Run: headless pygame with SDL's dummy video driver; simulated clock (each Clock.tick advances the game by its frame time, no real sleeping); random seed 0; keys injected as events and as key.get_pressed() state; no mouse input.
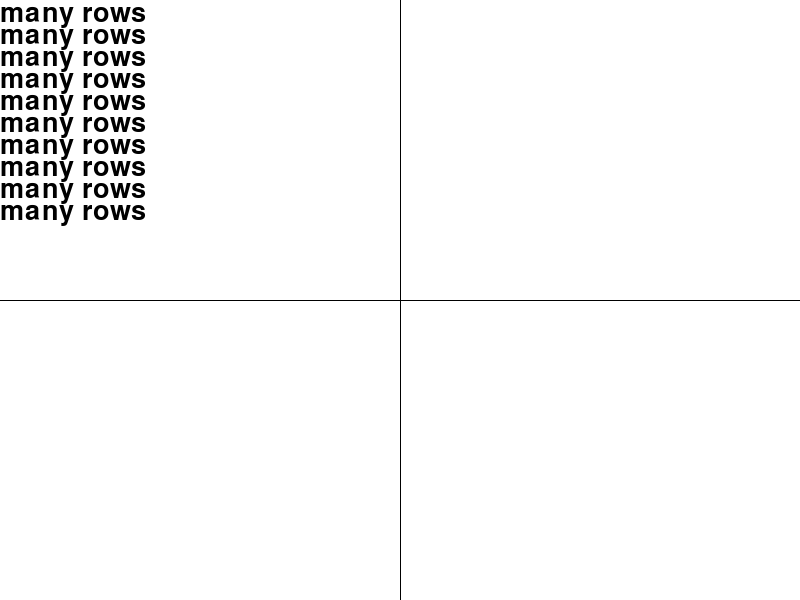
Frame 1 of 4 · flips 1–60 · no input
Frame 2 of 4 · flips 61–180 · tapped SPACE, RETURN · held RIGHT (→), D · screen unchanged from frame 1, image omitted
Frame 3 of 4 · flips 181–300 · held DOWN (↓), S · screen unchanged from frame 2, image omitted
Frame 4 of 4 · flips 301–420 · held LEFT (←), A, UP (↑), W · screen unchanged from frame 3, image omitted

The pygame program that drew these frames:

import pygame,sys


WIDTH = 800
half_W = WIDTH//2
HEIGHT = 600
half_H = HEIGHT//2
FPS = 30


# 1-These pages needs to be able to display all the info/text passed in -> scolling functionality 
# 3-lastly a save func is needed
# 4-bonus aps - damage calc, large dice, costum dice

class Page:
    def __init__(self):
        '''abstract class'''
        self.text = None
        self.background = None
    
    def generate_page(self):
        pass

class Bottom(Page):
    '''expected to have switching page functionality'''
    def __init__(self):
        super().__init__()
        pass

    def switch_page(self):
        pass

class Stats(Page):
    '''Fixed page; main figures displayed for combat;
        hp,AC,DCs,Movement,death saves/fails,'''
    def __init__(self):
        super().__init__()
        pass

class Resource(Page):
    '''fixed page; displays resoures;
        spellslots/points, class resources, resets at short/long rest etc'''
    def __init__(self):
        super().__init__()
        pass

class Game:
    def __init__(self):
        # setup
        pygame.init()
        self.screen = pygame.display.set_mode((WIDTH,HEIGHT))
        self.clock = pygame.time.Clock()
    

    def render_text(self,pos,text,color = 'black',font_size=40,anchor='topleft'):
        self.font = pygame.font.Font(None, font_size)
        self.pos = pos
        self.text = text
        self.font_color = color
        self.rect_anchor = anchor
        self.image = self.font.render(self.text, True, self.font_color)
        self.rect = self.image.get_rect()
        setattr(self.rect, self.rect_anchor, self.pos)

        return [self.image,self.rect]


    def render_many_text(self,rows):
        texts_list = []
        height = 0
        for row in range(rows):                   
            texts_list.append(self.render_text((0,height),'many rows'))
            height += 22
        return texts_list
        
    def blit_many_text(self,rows):
        for row in self.render_many_text(rows):
            self.screen.blit(row[0],row[1])


   
    def lines(self):
        pygame.draw.line(self.screen,color='black',start_pos=(half_W,0),end_pos=(half_W,HEIGHT))
        pygame.draw.line(self.screen,color='black',start_pos=(0,half_H),end_pos=(WIDTH,half_H))
    
    def run(self):
        while True:  
            for event in pygame.event.get():
                if event.type == pygame.QUIT:
                    pygame.quit()
                    sys.exit()
                # keydown
                elif event.type == pygame.KEYDOWN:
                    if event.key == pygame.K_ESCAPE:
                        pygame.quit()
                        sys.exit()

            
            self.screen.fill('white')
            
            self.blit_many_text(10)

            self.lines()

                                
            pygame.display.flip()           
            self.clock.tick(FPS)

class Text(pygame.sprite.Sprite):
    def __init__(self, text, font_size,pos,anchor='topleft',groups=None):
        if groups is not None:
            super().__init__(groups)

        pygame.font.init()
        self.font = pygame.font.Font(font_size)
        self.pos = pos
        self.text = text
        self.font_color = 'black'   
        self.rect_anchor = anchor
        self.image = self.font.render(self.text, True, self.font_color)
        self.rect = self.image.get_rect()
        setattr(self.rect, self.rect_anchor, self.pos)

if __name__ == '__main__':
    game = Game()
    game.run()

    
